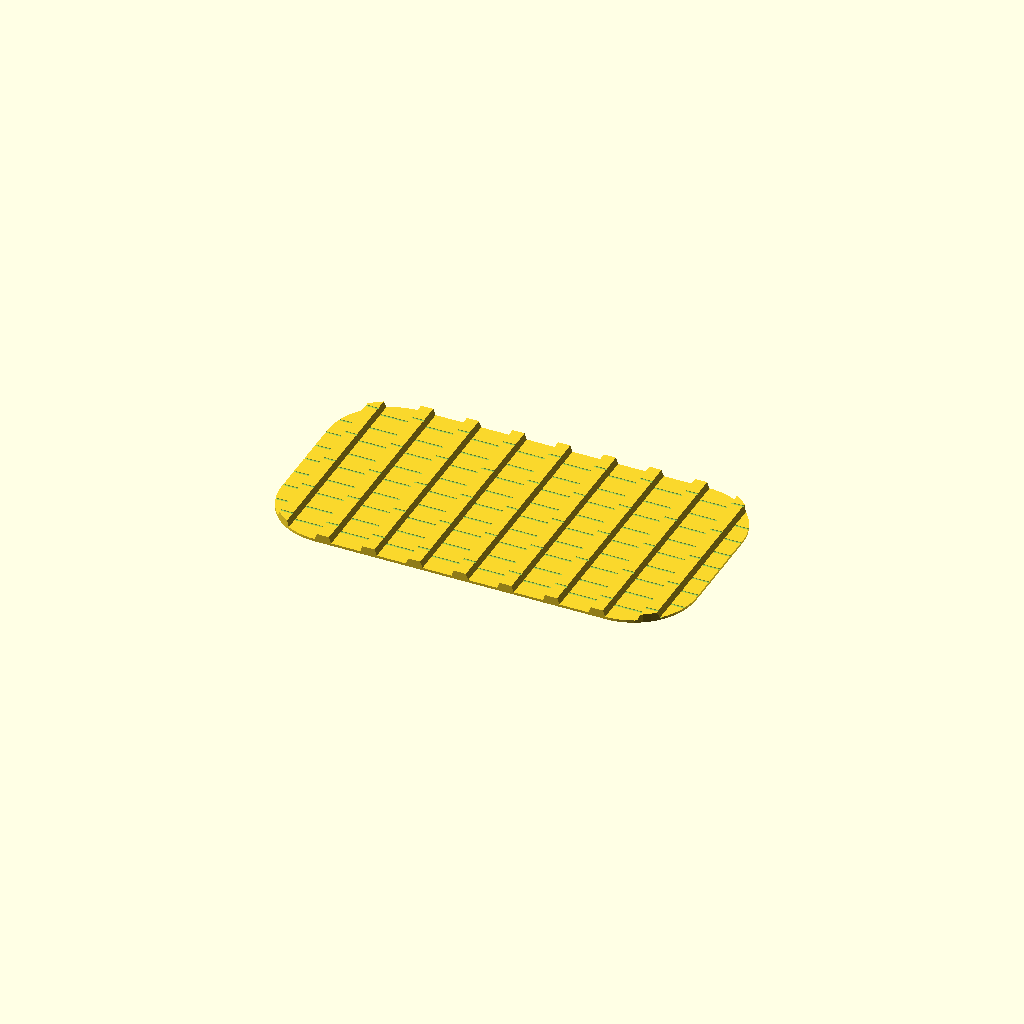
Cell 1: the model at its default parameters.
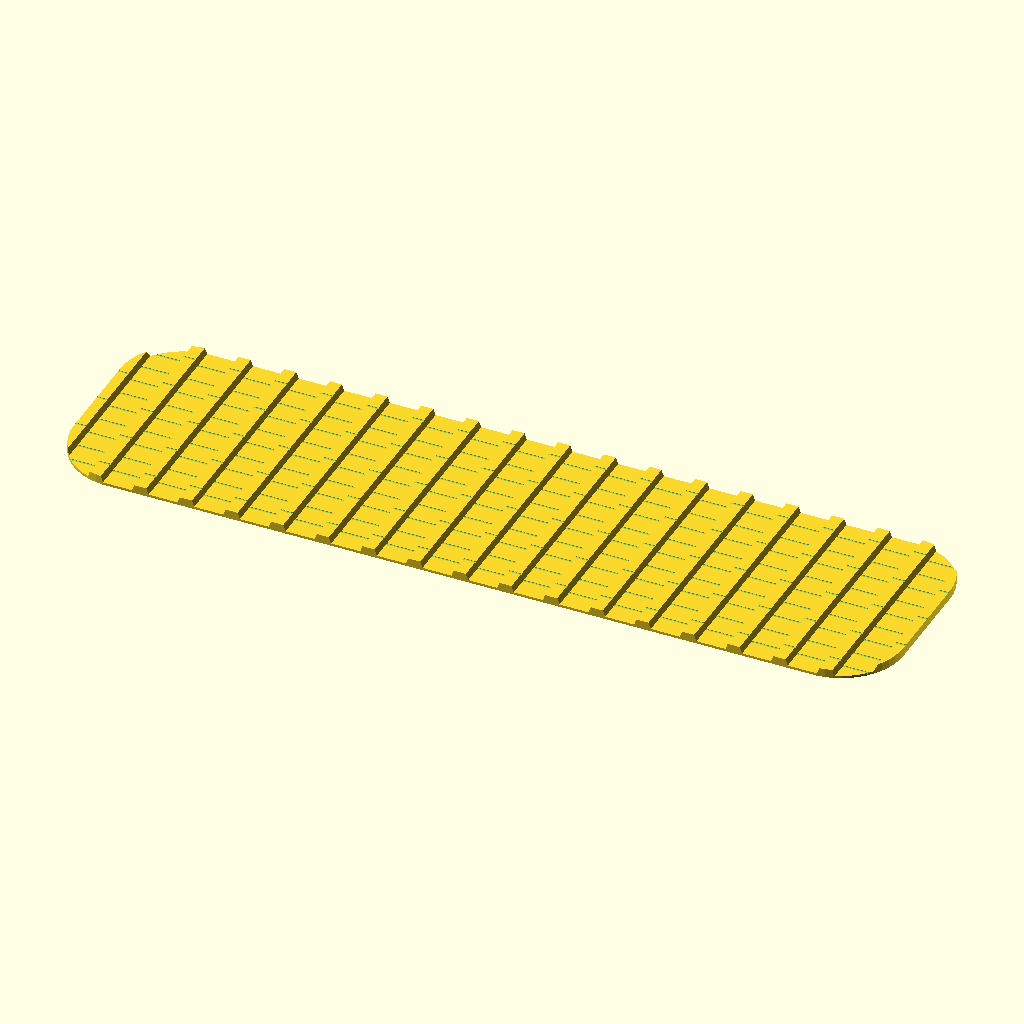
Cell 2 — _width set to 400, the other parameters unchanged.
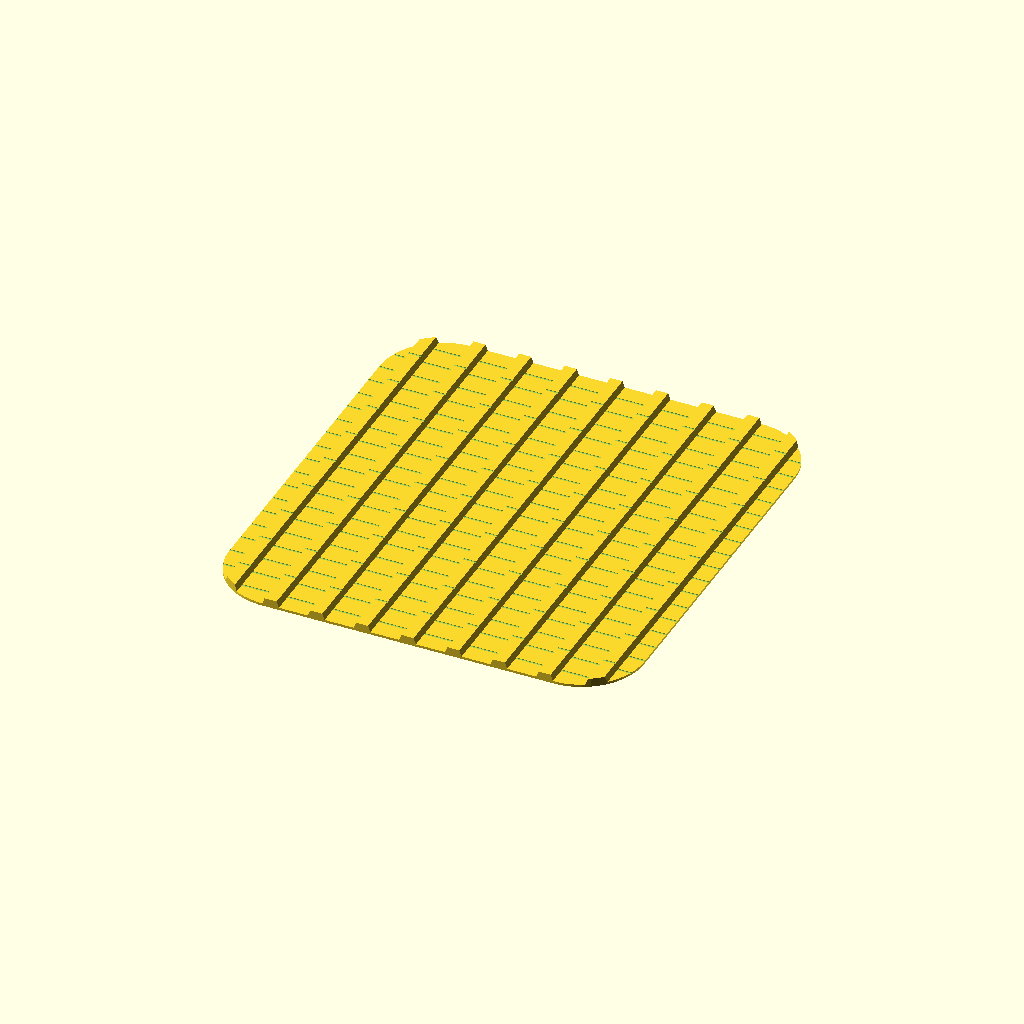
Cell 3: the same model with _length = 216.
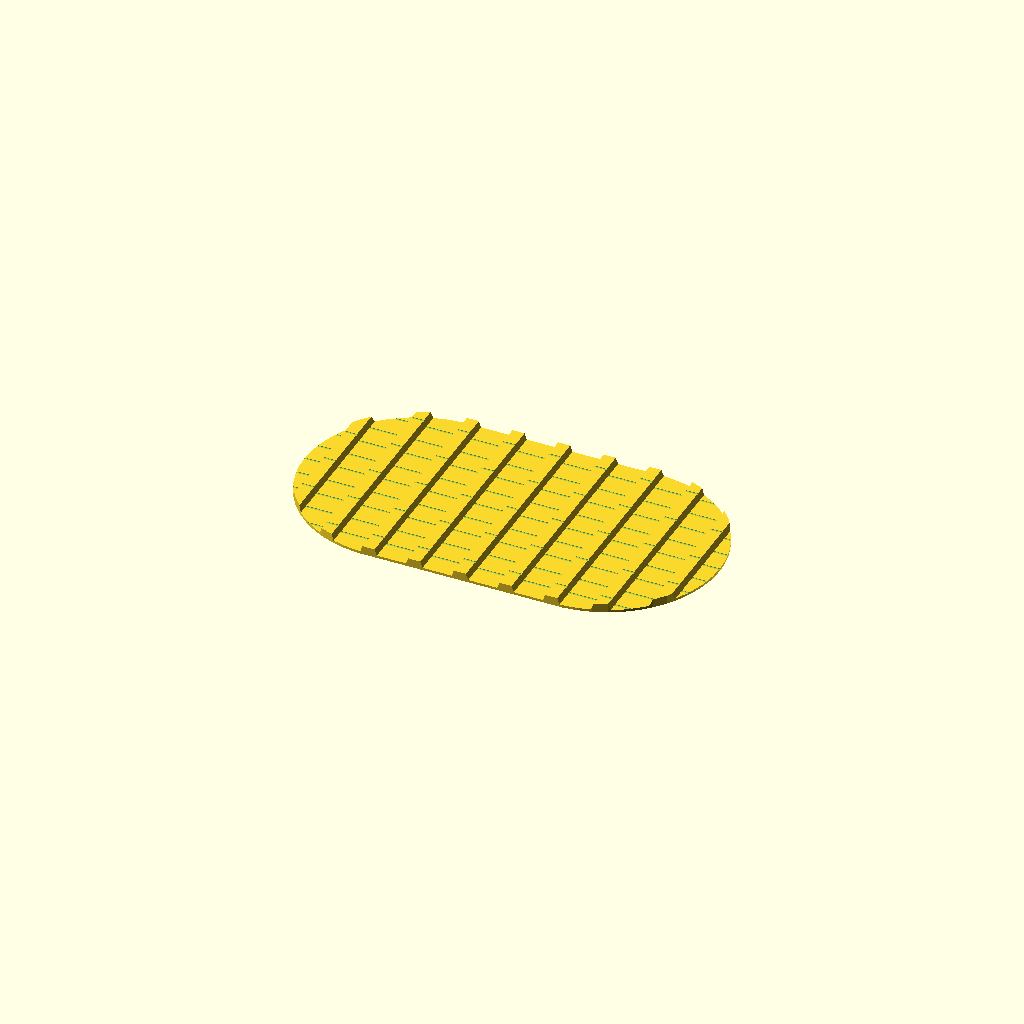
Cell 4: the same model with _radius = 60.
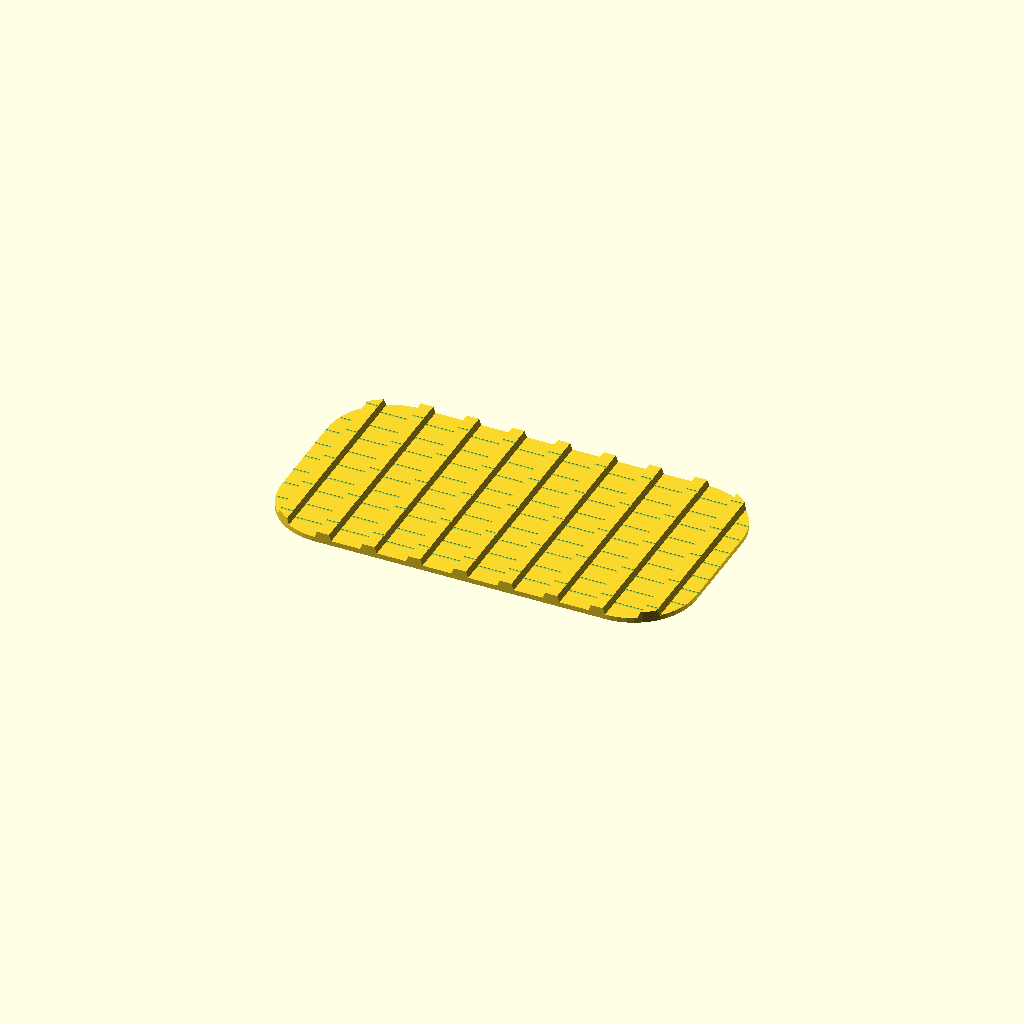
Cell 5: the same model with _base_thickness = 2.4.
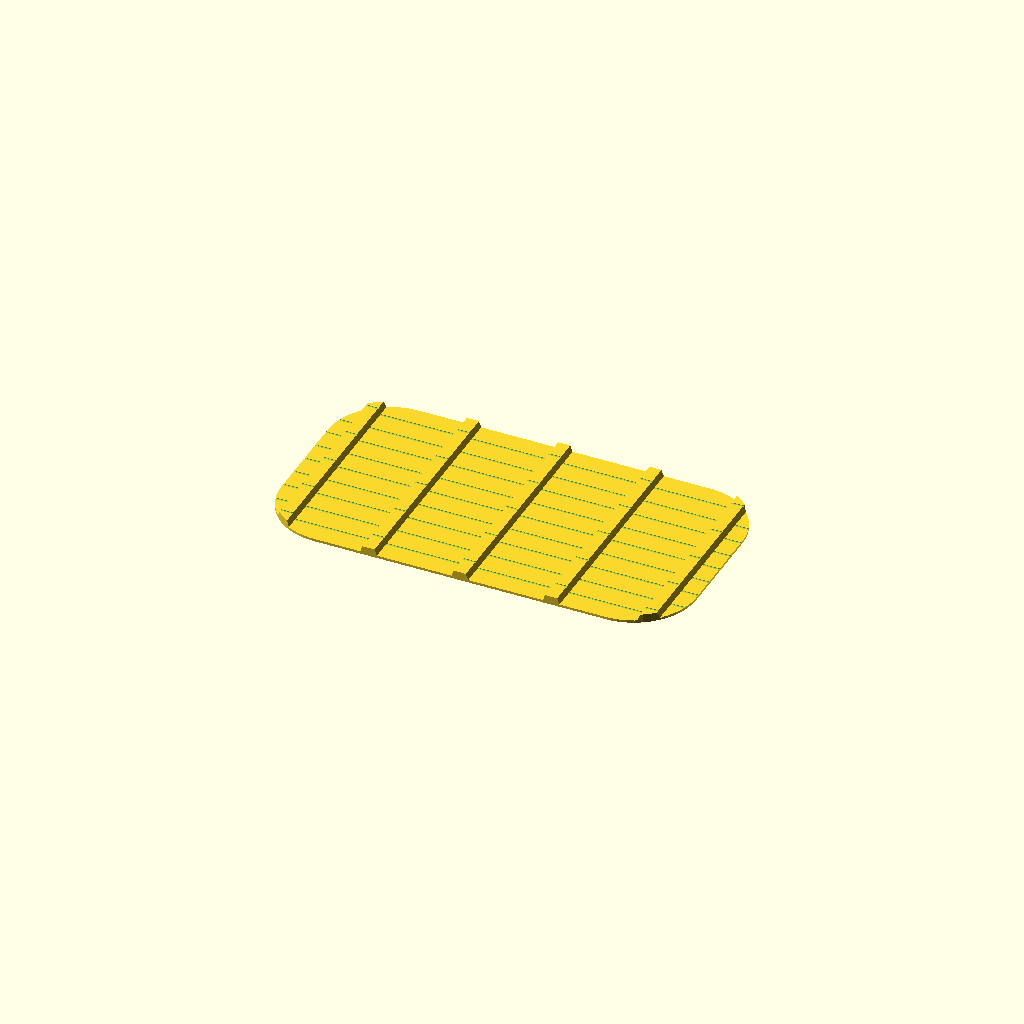
Cell 6: the same model with _ridge_spacing = 44.
One fixed orthographic camera (rotation 55°, 0°, 25°; colour scheme Cornfield) for every cell.
OpenSCAD source file inputs/thingiverse/thing-1403916/files/stomp_pad_v1-0.scad:

/* [Size] */

// width of stomp pad, should be less than the width of your board
_width = 200;

// length of the stomp pad, usually about the width of your boot
_length = 108;

// radius of the rounded corners
_radius = 30;

// thickness of the stomp pad, not including the ridges
_base_thickness = 1.2;


/* [Ridges] */

// spacing of the ribs
_ridge_spacing = 22;

// width of the ridges
_ridge_size = 8;

// height of the ridges
_ridge_height = 3;

// angle of the ridges
_ridge_angle = 70;


/* [Cuts] */

// spacing of the cuts along the length of the pad
_cut_spacing = 22;

// width of the cuts
_cut_width = 1;

// depth of the cuts
_cut_depth = 0.25;

/* [Hidden] */
EPS = 0.1;
MAX_BASE_CUT = 0.25;

module rrect(h, w, l, r) {
    r = min(r, min(w/2, l/2));
    w = max(w, EPS);
    l = max(l, EPS);
    h = max(h, EPS);
    if (r <= 0) {
        translate([-w/2, -l/2,0]) {
            cube([w,l,h]);
        }
    } else {
        hull() {
            for (y = [-l/2+r, l/2-r]) {
                for (x = [-w/2+r, w/2-r]) {
                    translate([x,y,0]) {
                        cylinder(h=h, r=r, center=false);
                    }
                }
            }
        }
    }
}

module cutout(w, l, spacing, h, cutw, cutd) {
    for (i = [0:spacing:l]) {
        translate([0,i - spacing * floor(0.5 * l/spacing), h]) {
            cube(size=[w, cutw, cutd*2], center=true);
        }
    }
}


module createPart(width, length, radius, base_thickness, ridge_size, ridge_height, ridge_spacing, ridge_angle, cut_spacing, cut_width, cut_depth) {

    intersection () {
        difference() {
            union() {
                difference() {
                    cube(size=[width, length, base_thickness*2], center=true);
                    cutout(width, length, cut_spacing/2, base_thickness, cut_width, MAX_BASE_CUT);
                }
                for (i = [0:ridge_spacing:width]) {
                    hull() {
                        translate([i - ridge_spacing * floor(0.5 * width/ridge_spacing),0,0]) {
                            cube(size=[ridge_size, length, base_thickness*2], center = true);
                            cube(size=[max(EPS,ridge_size - 2*ridge_height/tan(ridge_angle)), length, (base_thickness + ridge_height)*2], center = true);                            
                        }
                    }
                }
            }
            cutout(width, length, cut_spacing, ridge_height + base_thickness, cut_width, min(cut_depth, ridge_height + MAX_BASE_CUT));
        }
        rrect((base_thickness + ridge_height)*2, width, length, radius, $fn=50);
    }

}

createPart(_width, _length, _radius, _base_thickness, _ridge_size, _ridge_height, _ridge_spacing, _ridge_angle, _cut_spacing, _cut_width, _cut_depth);
Parameter table extracted from the source (name, type, default, range or options):
_width: number, default 200
_length: number, default 108
_radius: number, default 30
_base_thickness: number, default 1.2
_ridge_spacing: number, default 22
_ridge_size: number, default 8
_ridge_height: number, default 3
_ridge_angle: number, default 70
_cut_spacing: number, default 22
_cut_width: number, default 1
_cut_depth: number, default 0.25
